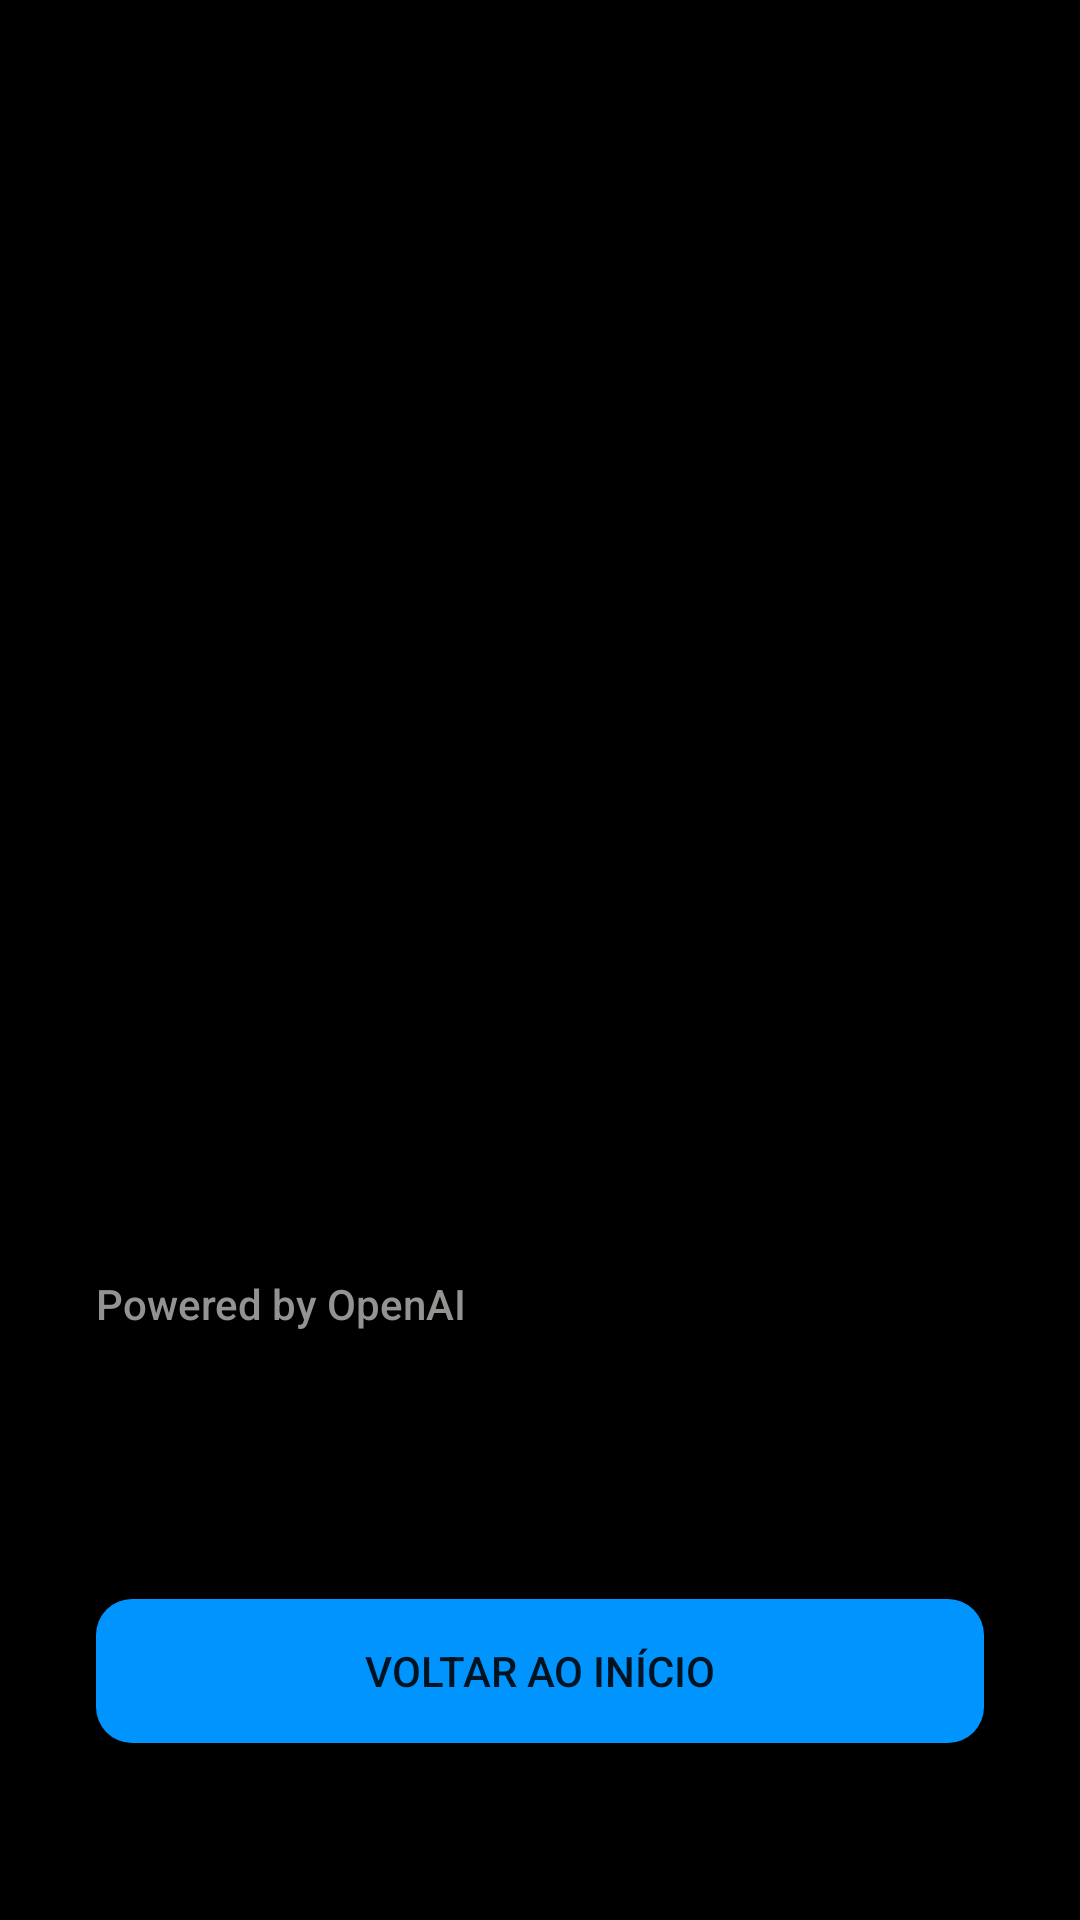

Write the Android layout XML for this screen, with the resource values it uses.
<!-- AndroidManifest.xml: application theme Theme.RetratAI -->
<!-- res/layout/activity_result.xml -->
<?xml version="1.0" encoding="utf-8"?>
<androidx.constraintlayout.widget.ConstraintLayout xmlns:android="http://schemas.android.com/apk/res/android"
    xmlns:app="http://schemas.android.com/apk/res-auto"
    xmlns:tools="http://schemas.android.com/tools"
    android:layout_width="match_parent"
    android:layout_height="match_parent"
    android:background="@color/black"
    tools:context=".ui.result.ResultActivity">

    <ImageView
        android:id="@+id/sketch"
        android:layout_width="0dp"
        android:layout_height="0dp"
        android:scaleType="centerCrop"
        app:layout_constraintBottom_toBottomOf="parent"
        app:layout_constraintHeight_percent="0.5"
        app:layout_constraintLeft_toLeftOf="parent"
        app:layout_constraintRight_toRightOf="parent"
        app:layout_constraintTop_toTopOf="parent"
        app:layout_constraintVertical_bias="0" />

    <androidx.constraintlayout.widget.ConstraintLayout
        android:id="@+id/description_container"
        android:layout_width="match_parent"
        android:layout_height="0dp"
        android:background="@drawable/top_rounded_shape"
        android:padding="32dp"
        app:layout_constraintBottom_toBottomOf="parent"
        app:layout_constraintEnd_toEndOf="parent"
        app:layout_constraintHeight_percent="0.6"
        app:layout_constraintStart_toStartOf="parent"
        app:layout_constraintTop_toTopOf="parent"
        app:layout_constraintVertical_bias="1.0">

        <TextView
            android:id="@+id/date"
            android:layout_width="wrap_content"
            android:layout_height="wrap_content"
            android:textColor="@color/grey_100"
            app:layout_constraintStart_toStartOf="parent"
            app:layout_constraintTop_toTopOf="parent" />

        <TextView
            android:id="@+id/title"
            android:layout_width="wrap_content"
            android:layout_height="wrap_content"
            android:layout_marginTop="32dp"
            android:text="@string/you_described"
            android:textAppearance="@style/TextAppearance.MaterialComponents.Headline5"
            app:layout_constraintStart_toStartOf="parent"
            app:layout_constraintTop_toBottomOf="@id/date" />

        <TextView
            android:id="@+id/description"
            android:layout_width="wrap_content"
            android:layout_height="wrap_content"
            android:layout_marginTop="16dp"
            android:textAppearance="@style/TextAppearance.MaterialComponents.Body1"
            app:layout_constraintStart_toStartOf="parent"
            app:layout_constraintTop_toBottomOf="@id/title" />

        <TextView
            android:id="@+id/powered_by"
            android:layout_width="wrap_content"
            android:layout_height="wrap_content"
            android:layout_marginTop="16dp"
            android:text="@string/powered_by_openai"
            android:textAppearance="@style/TextAppearance.AppCompat.Body2"
            android:textColor="@color/grey_100"
            app:layout_constraintStart_toStartOf="parent"
            app:layout_constraintTop_toBottomOf="@id/description" />

        <Button
            android:id="@+id/back_button"
            android:layout_width="match_parent"
            android:layout_height="wrap_content"
            android:layout_marginTop="62dp"
            android:background="@drawable/button_blue_shape"
            android:text="@string/back_to_start"
            app:layout_constraintBottom_toBottomOf="parent"
            app:layout_constraintEnd_toEndOf="parent"
            app:layout_constraintStart_toStartOf="parent"
            app:layout_constraintTop_toBottomOf="@id/powered_by" />

    </androidx.constraintlayout.widget.ConstraintLayout>

</androidx.constraintlayout.widget.ConstraintLayout>
<!-- resources referenced by this layout -->
<resources>
  <color name="black">#FF000000</color>
  <color name="grey_100">#939392</color>
  <!-- drawable button_blue_shape (drawable) -->
  <?xml version="1.0" encoding="utf-8"?>
  <shape xmlns:android="http://schemas.android.com/apk/res/android">
      <solid android:color="@color/blue_200" />
      <corners android:radius="12dp" />
  </shape>
  <string name="back_to_start">Voltar ao início</string>
  <string name="powered_by_openai">Powered by OpenAI</string>
  <string name="you_described">Você Descreveu:</string>
  <style name="Theme.RetratAI" parent="Theme.MaterialComponents.DayNight.NoActionBar">
          <item name="windowActionBar">false</item>
          <item name="windowNoTitle">true</item>
  
          
          <item name="colorPrimary">@color/blue_200</item>
          <item name="colorPrimaryVariant">@color/purple_700</item>
          <item name="colorOnPrimary">@color/white</item>
          
          <item name="colorSecondary">@color/teal_200</item>
          <item name="colorSecondaryVariant">@color/teal_700</item>
          <item name="colorOnSecondary">@color/black</item>
          
          <item name="android:statusBarColor">?attr/colorPrimaryVariant</item>
          
      </style>
  <color name="blue_200">#0094FF</color>
  <color name="purple_700">#FF3700B3</color>
  <color name="white">#FFFFFFFF</color>
  <color name="teal_200">#FF03DAC5</color>
  <color name="teal_700">#FF018786</color>
</resources>
